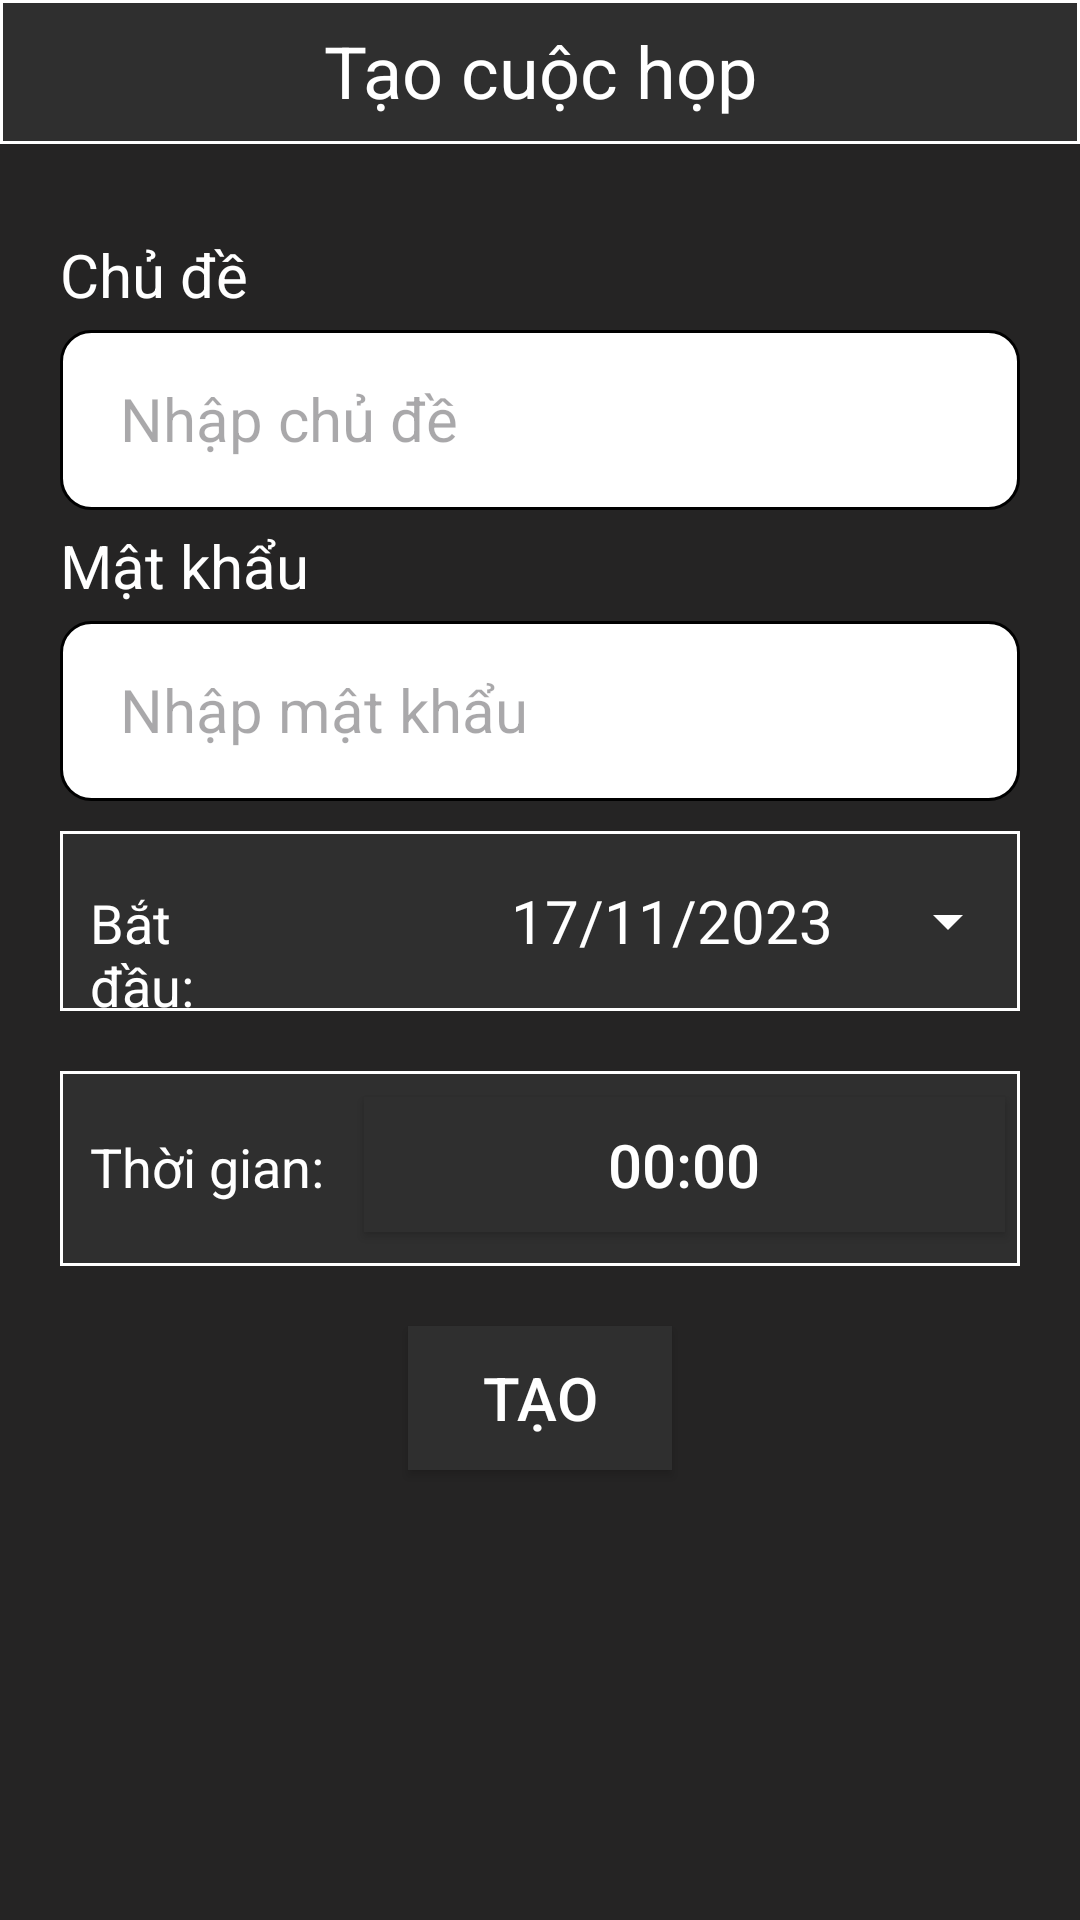

Produce the Android XML layout that renders to this screen, including the resource entries it uses.
<!-- AndroidManifest.xml: application theme Theme.MeetingApp -->
<!-- res/layout/activity_new_meet.xml -->
<?xml version="1.0" encoding="utf-8"?>
<LinearLayout xmlns:android="http://schemas.android.com/apk/res/android"
    xmlns:app="http://schemas.android.com/apk/res-auto"
    xmlns:tools="http://schemas.android.com/tools"
    android:layout_width="match_parent"
    android:layout_height="match_parent"
    android:background="#252424"
    android:orientation="vertical"
    tools:context=".newMeet_Activity">

    <TextView
        android:id="@+id/textView"
        android:layout_width="match_parent"
        android:layout_height="48dp"
        android:background="@drawable/border_tittle"
        android:gravity="center"
        android:text="Tạo cuộc họp"
        android:textAlignment="center"
        android:textColor="#FFFFFF"
        android:textSize="24sp" />

    <TextView
        android:layout_width="match_parent"
        android:layout_height="wrap_content"
        android:layout_marginTop="30dp"
        android:paddingStart="20dp"
        android:text="Chủ đề"
        android:textColor="#FFFFFF"
        android:textSize="20sp" />

    <EditText
        android:id="@+id/edt_Topic"
        android:layout_width="match_parent"
        android:layout_height="60dp"
        android:layout_marginHorizontal="20dp"
        android:layout_marginTop="5dp"
        android:background="@drawable/plaintext_custom"
        android:ems="10"
        android:hint="Nhập chủ đề"
        android:inputType="text"
        android:paddingLeft="20dp"

        android:textColor="#000000"
        android:textSize="20sp" />

    <TextView
        android:layout_width="match_parent"
        android:layout_height="wrap_content"
        android:paddingLeft="20dp"
        android:layout_marginTop="5dp"
        android:text="Mật khẩu"
        android:textColor="#FFFFFF"
        android:textSize="20sp" />

    <EditText
        android:id="@+id/edt_PassNew"
        android:layout_width="match_parent"
        android:layout_height="60dp"
        android:layout_marginHorizontal="20dp"
        android:layout_marginTop="5dp"
        android:background="@drawable/plaintext_custom"
        android:ems="10"
        android:hint="Nhập mật khẩu"
        android:inputType="textPassword"
        android:paddingLeft="20dp"
        android:textColor="#000000"
        android:textSize="20sp" />

    <LinearLayout
        android:layout_width="match_parent"
        android:layout_height="60dp"
        android:layout_marginLeft="20dp"
        android:layout_marginTop="10dp"
        android:layout_marginRight="20dp"
        android:background="@drawable/border_tittle"
        android:orientation="horizontal">

        <TextView
            android:id="@+id/textView5"
            android:layout_width="1dp"
            android:layout_height="60dp"
            android:layout_weight="1"
            android:gravity="center_vertical"
            android:paddingLeft="10dp"
            android:text="Bắt đầu:"
            android:textColor="#FFFFFF"
            android:textSize="18sp" />

        <Button
            android:id="@+id/btn_date"
            style="@style/CustomSpinner"
            android:layout_width="200dp"
            android:layout_height="60dp"
            android:layout_weight="1"
            android:onClick="openDatePicker"
            android:text="17/11/2023"
            android:paddingLeft="90dp"
            android:textColor="@color/white"
            android:textSize="20sp"
            app:backgroundTint="@color/white"
            app:layout_constraintLeft_toLeftOf="parent"
            app:layout_constraintRight_toRightOf="parent"
            app:layout_constraintTop_toBottomOf="@+id/texView5"


            />
    </LinearLayout>

    <LinearLayout
        android:layout_width="match_parent"
        android:layout_height="65dp"
        android:layout_marginLeft="20dp"
        android:layout_marginTop="20dp"
        android:layout_marginRight="20dp"
        android:background="@drawable/border_tittle"
        android:orientation="horizontal">

        <TextView
            android:id="@+id/textView6"
            android:layout_width="wrap_content"
            android:layout_height="match_parent"
            android:layout_weight="1"
            android:gravity="center_vertical"
            android:paddingLeft="10dp"
            android:text="Thời gian:"
            android:textColor="#FFFFFF"
            android:textSize="18sp" />

        <Button
            android:id="@+id/btn_time"
            android:layout_width="200dp"
            android:layout_height="45dp"
            android:layout_marginRight="5dp"
            android:layout_weight="1"
            android:background="@drawable/custom_button"
            android:onClick="popTimePicker"
            android:text="00:00"
            android:textColor="@color/white"
            android:textSize="20sp"
            app:backgroundTint="@null"
            app:layout_constraintLeft_toLeftOf="parent"
            app:layout_constraintRight_toRightOf="parent"
            app:layout_constraintTop_toBottomOf="@+id/texView5" />
    </LinearLayout>

    <Button
        android:id="@+id/btn_create"
        android:layout_width="wrap_content"
        android:layout_height="wrap_content"
        android:layout_gravity="center"
        android:layout_marginTop="20dp"
        android:background="@drawable/custom_button"
        android:text="Tạo"
        android:textColor="#FFFFFF"
        android:textSize="20sp"
        app:backgroundTint="@null" />

</LinearLayout>
<!-- resources referenced by this layout -->
<resources>
  <color name="white">#FFFFFFFF</color>
  <!-- drawable border_tittle (drawable) -->
  <?xml version="1.0" encoding="utf-8"?>
  <shape xmlns:android="http://schemas.android.com/apk/res/android">
      <solid android:color="#2F2F2F"/>
      <padding android:bottom="1dp"/>
      <corners android:radius="0dp"/>
      <stroke
          android:width="1dp"
          android:color="@color/white"/>
  
  </shape>
  <!-- drawable custom_button (drawable) -->
  <?xml version="1.0" encoding="utf-8"?>
  <shape android:shape="rectangle"
      xmlns:android="http://schemas.android.com/apk/res/android">
      <corners android:radius="0dp"/>
      <solid android:color="#2F2F2F"/>
  </shape>
  <!-- drawable plaintext_custom (drawable) -->
  <?xml version="1.0" encoding="utf-8"?>
  <shape xmlns:android="http://schemas.android.com/apk/res/android">
      <solid android:color="@color/white"/>
      <padding android:bottom="1dp"/>
      <corners android:radius="10dp"/>
      <stroke android:width="1dp"/>
  </shape>
  <style name="CustomSpinner" parent="Widget.AppCompat.Spinner">
          <item name="android:spinnerStyle">@style/SpinnerStyle</item>
      </style>
  <style name="Theme.MeetingApp" parent="Base.Theme.MeetingApp" />
  <style name="SpinnerStyle" parent="Widget.AppCompat.Spinner">
          
      </style>
  <style name="Base.Theme.MeetingApp" parent="Theme.Material3.DayNight.NoActionBar">
          
          
          <item name="android:itemTextAppearance">@style/ChangeTextColor</item>
  
      </style>
  <style name="ChangeTextColor" parent="@android:style/TextAppearance.Widget.IconMenu.Item">
          <item name="android:textColor">#FFFFFF</item>
          <item name="android:textSize">16sp</item>
      </style>
</resources>
